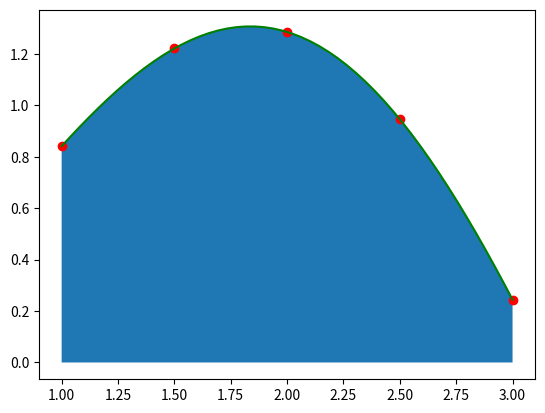

Recreate this plot in Python.
import numpy as np
import matplotlib.pyplot as plt
# ingreso
fx = lambda x: np.sqrt(x)* np.sin(x) # fx es una funcion lambda que depende de x
a= 1 # intervalo
b = 3 # intervalo
tramos = 4
muestras = tramos + 1
xi = np.linspace(a,b, muestras)
print(xi)
# xi es la distribucion de los puntos entre a y b con la cantidad de muestras
fi = fx(xi)
#salida
muestraslinea = muestras * 10 # el * 10 es para lograr la linea
xk = np.linspace(a,b, muestraslinea)
fk = fx(xk)
plt.plot(xi,fi, 'ro') # Marcados por un punto ROJO "ro"
plt.plot(xk,fk, 'g') # linea verde
plt.fill_between(xk,fk)
plt.show()
